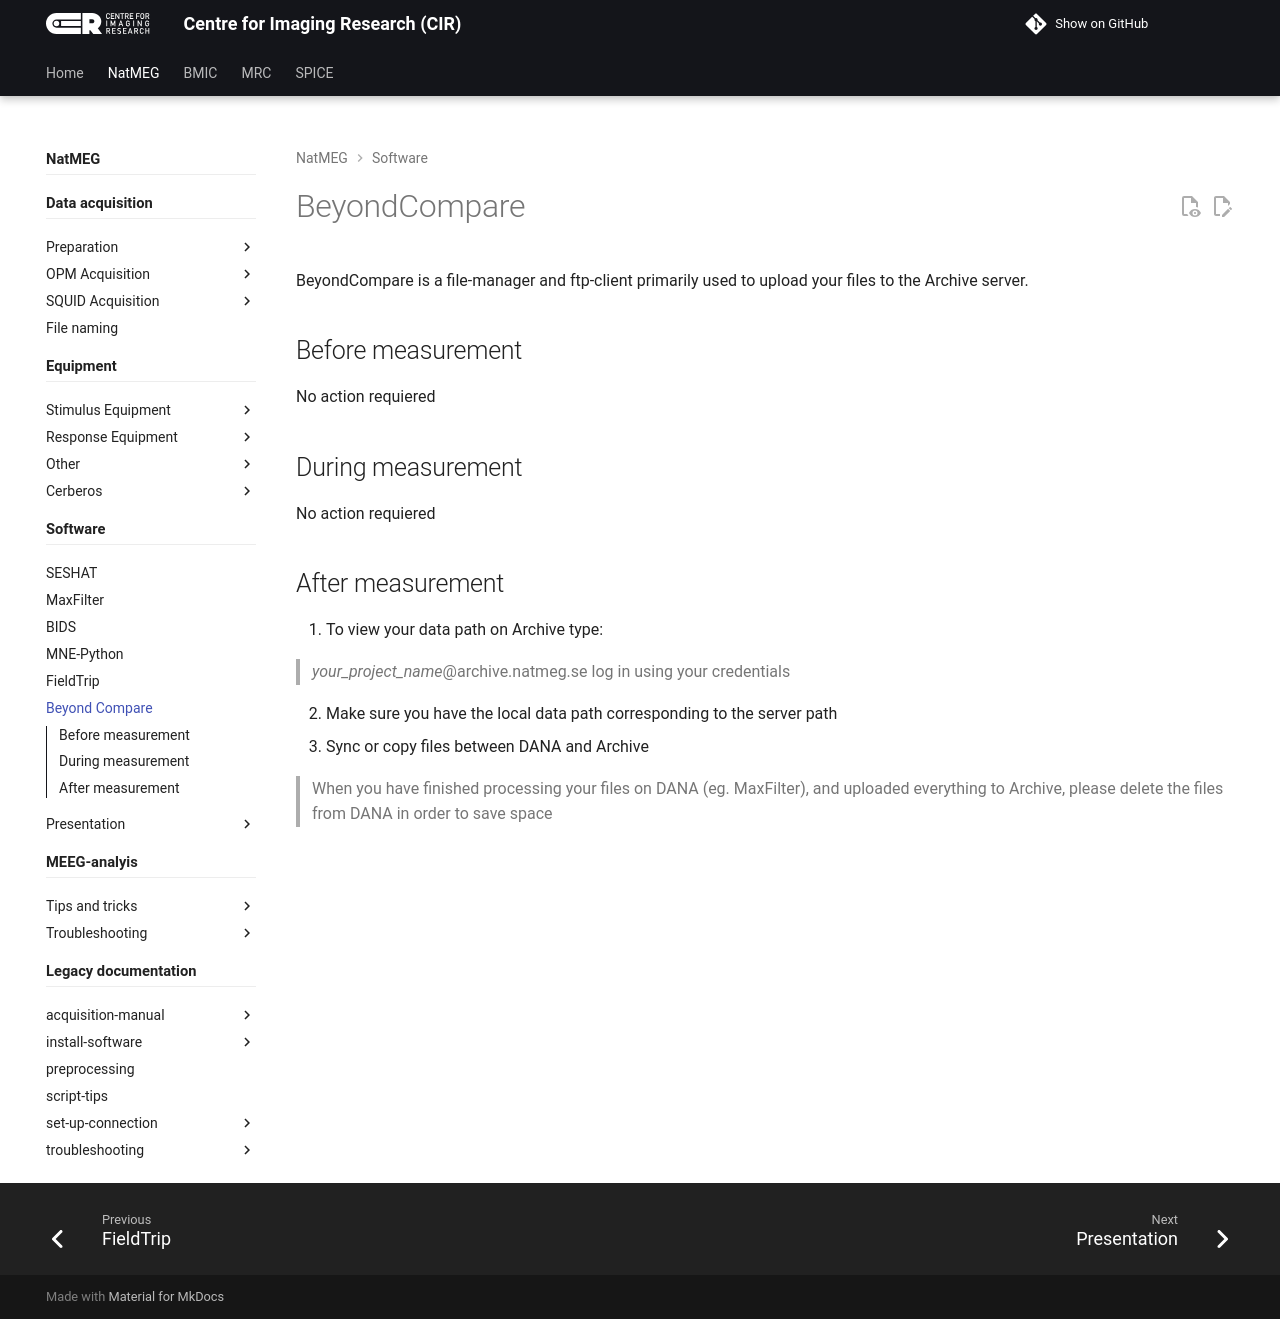

repository: k-CIR/cir-wiki · page: natmeg/software/beyond-compare/index.html · generator: mkdocs

---
title: Beyond Compare
---


# BeyondCompare

BeyondCompare is a file-manager and ftp-client primarily used to upload your files to the Archive server.

## Before measurement

No action requiered

## During measurement

No action requiered

## After measurement

1. To view your data path on Archive type:

> *your_project_name*@archive.natmeg.se
> log in using your credentials

2. Make sure you have the local data path corresponding to the server path
3. Sync or copy files between DANA and Archive

> When you have finished processing your files on DANA (eg. MaxFilter), and uploaded everything to Archive, please delete the files from DANA in order to save space
